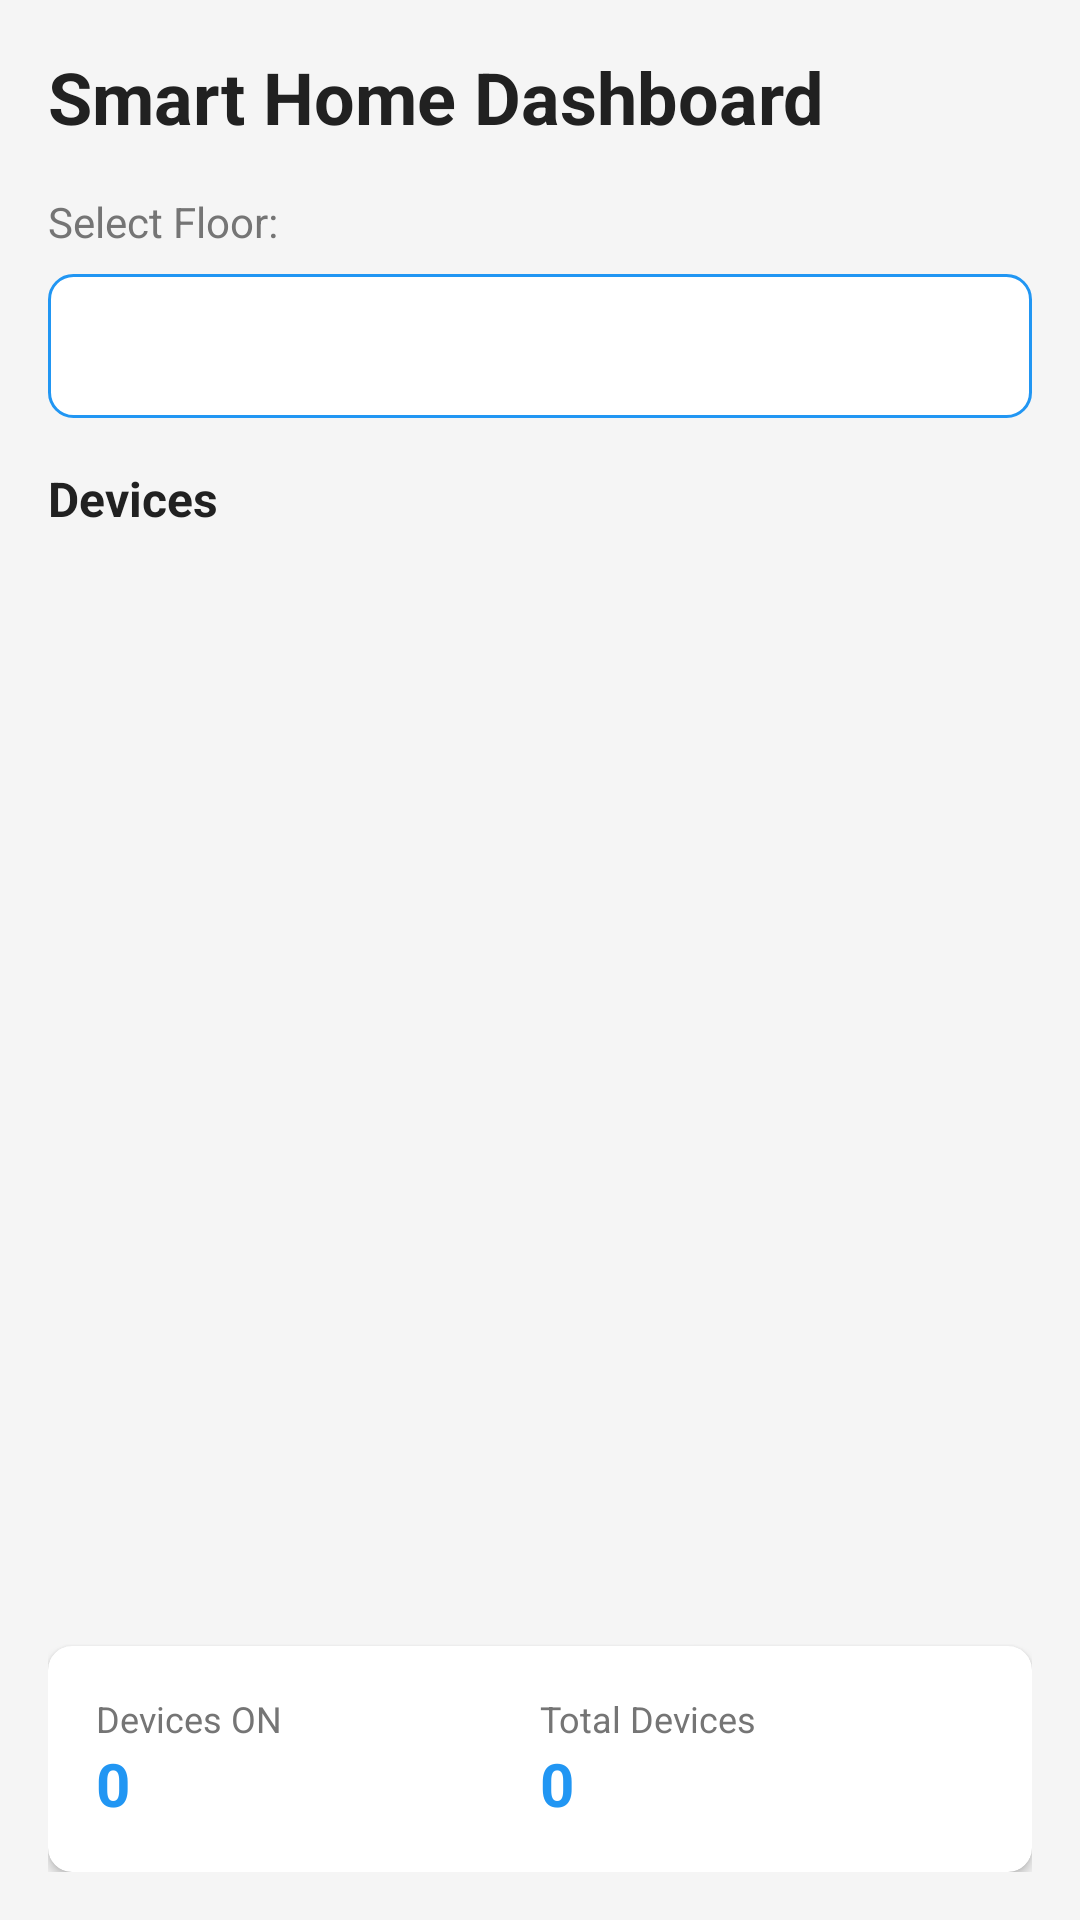

The Android layout XML behind this screen, and the referenced resources:
<!-- AndroidManifest.xml: application theme Theme.SmartHome -->
<!-- res/layout/fragment_dashboard.xml -->
<?xml version="1.0" encoding="utf-8"?>
<LinearLayout xmlns:android="http://schemas.android.com/apk/res/android"
    xmlns:app="http://schemas.android.com/apk/res-auto"
    android:layout_width="match_parent"
    android:layout_height="match_parent"
    android:orientation="vertical"
    android:padding="16dp"
    android:background="@color/background_primary">

    <TextView
        android:layout_width="wrap_content"
        android:layout_height="wrap_content"
        android:text="Smart Home Dashboard"
        android:textSize="24sp"
        android:textStyle="bold"
        android:textColor="@color/text_primary"
        android:layout_marginBottom="16dp" />

    
    <TextView
        android:layout_width="wrap_content"
        android:layout_height="wrap_content"
        android:text="Select Floor:"
        android:textSize="14sp"
        android:textColor="@color/text_secondary"
        android:layout_marginBottom="8dp" />

    <Spinner
        android:id="@+id/floor_spinner"
        android:layout_width="match_parent"
        android:layout_height="48dp"
        android:background="@drawable/spinner_background"
        android:padding="12dp"
        android:layout_marginBottom="16dp" />

    
    <TextView
        android:layout_width="wrap_content"
        android:layout_height="wrap_content"
        android:text="Devices"
        android:textSize="16sp"
        android:textStyle="bold"
        android:textColor="@color/text_primary"
        android:layout_marginBottom="8dp" />

    

    <androidx.recyclerview.widget.RecyclerView
        android:id="@+id/device_grid"
        android:layout_width="match_parent"
        android:layout_height="0dp"
        android:layout_weight="1"
        android:clipToPadding="false"
        android:paddingBottom="8dp" />

    <androidx.cardview.widget.CardView
        android:layout_width="match_parent"
        android:layout_height="wrap_content"
        android:layout_marginTop="16dp"
        app:cardCornerRadius="8dp"
        app:cardElevation="2dp">

        <LinearLayout
            android:layout_width="match_parent"
            android:layout_height="wrap_content"
            android:orientation="horizontal"
            android:padding="16dp">

            <LinearLayout
                android:layout_width="0dp"
                android:layout_height="wrap_content"
                android:layout_weight="1"
                android:orientation="vertical">

                <TextView
                    android:layout_width="wrap_content"
                    android:layout_height="wrap_content"
                    android:text="Devices ON"
                    android:textSize="12sp"
                    android:textColor="@color/text_secondary" />

                <TextView
                    android:id="@+id/devices_on_count"
                    android:layout_width="wrap_content"
                    android:layout_height="wrap_content"
                    android:text="0"
                    android:textSize="20sp"
                    android:textStyle="bold"
                    android:textColor="@color/primary" />

            </LinearLayout>

            <LinearLayout
                android:layout_width="0dp"
                android:layout_height="wrap_content"
                android:layout_weight="1"
                android:orientation="vertical">

                <TextView
                    android:layout_width="wrap_content"
                    android:layout_height="wrap_content"
                    android:text="Total Devices"
                    android:textSize="12sp"
                    android:textColor="@color/text_secondary" />

                <TextView
                    android:id="@+id/total_devices_count"
                    android:layout_width="wrap_content"
                    android:layout_height="wrap_content"
                    android:text="0"
                    android:textSize="20sp"
                    android:textStyle="bold"
                    android:textColor="@color/primary" />

            </LinearLayout>

        </LinearLayout>

    </androidx.cardview.widget.CardView>

</LinearLayout>
<!-- resources referenced by this layout -->
<resources>
  <color name="background_primary">#F5F5F5</color>
  <color name="primary">#2196F3</color>
  <color name="text_primary">#212121</color>
  <color name="text_secondary">#757575</color>
  <!-- drawable spinner_background (drawable) -->
  <?xml version="1.0" encoding="utf-8"?>
  <shape xmlns:android="http://schemas.android.com/apk/res/android">
      <solid android:color="@color/background_secondary" />
      <stroke
          android:width="1dp"
          android:color="@color/primary" />
      <corners android:radius="8dp" />
  </shape>
  <style name="Theme.SmartHome" parent="Theme.MaterialComponents.Light">
          <item name="colorPrimary">@color/primary</item>
          <item name="colorPrimaryVariant">@color/primary_dark</item>
          <item name="colorSecondary">@color/secondary</item>
          <item name="colorSecondaryVariant">@color/secondary</item>
          <item name="colorError">@color/danger</item>
          <item name="android:colorBackground">@color/background_primary</item>
          <item name="android:textColorPrimary">@color/text_primary</item>
          <item name="android:textColorSecondary">@color/text_secondary</item>
      </style>
  <color name="background_secondary">#FFFFFF</color>
  <color name="primary_dark">#1976D2</color>
  <color name="secondary">#03DAC6</color>
  <color name="danger">#F44336</color>
</resources>
